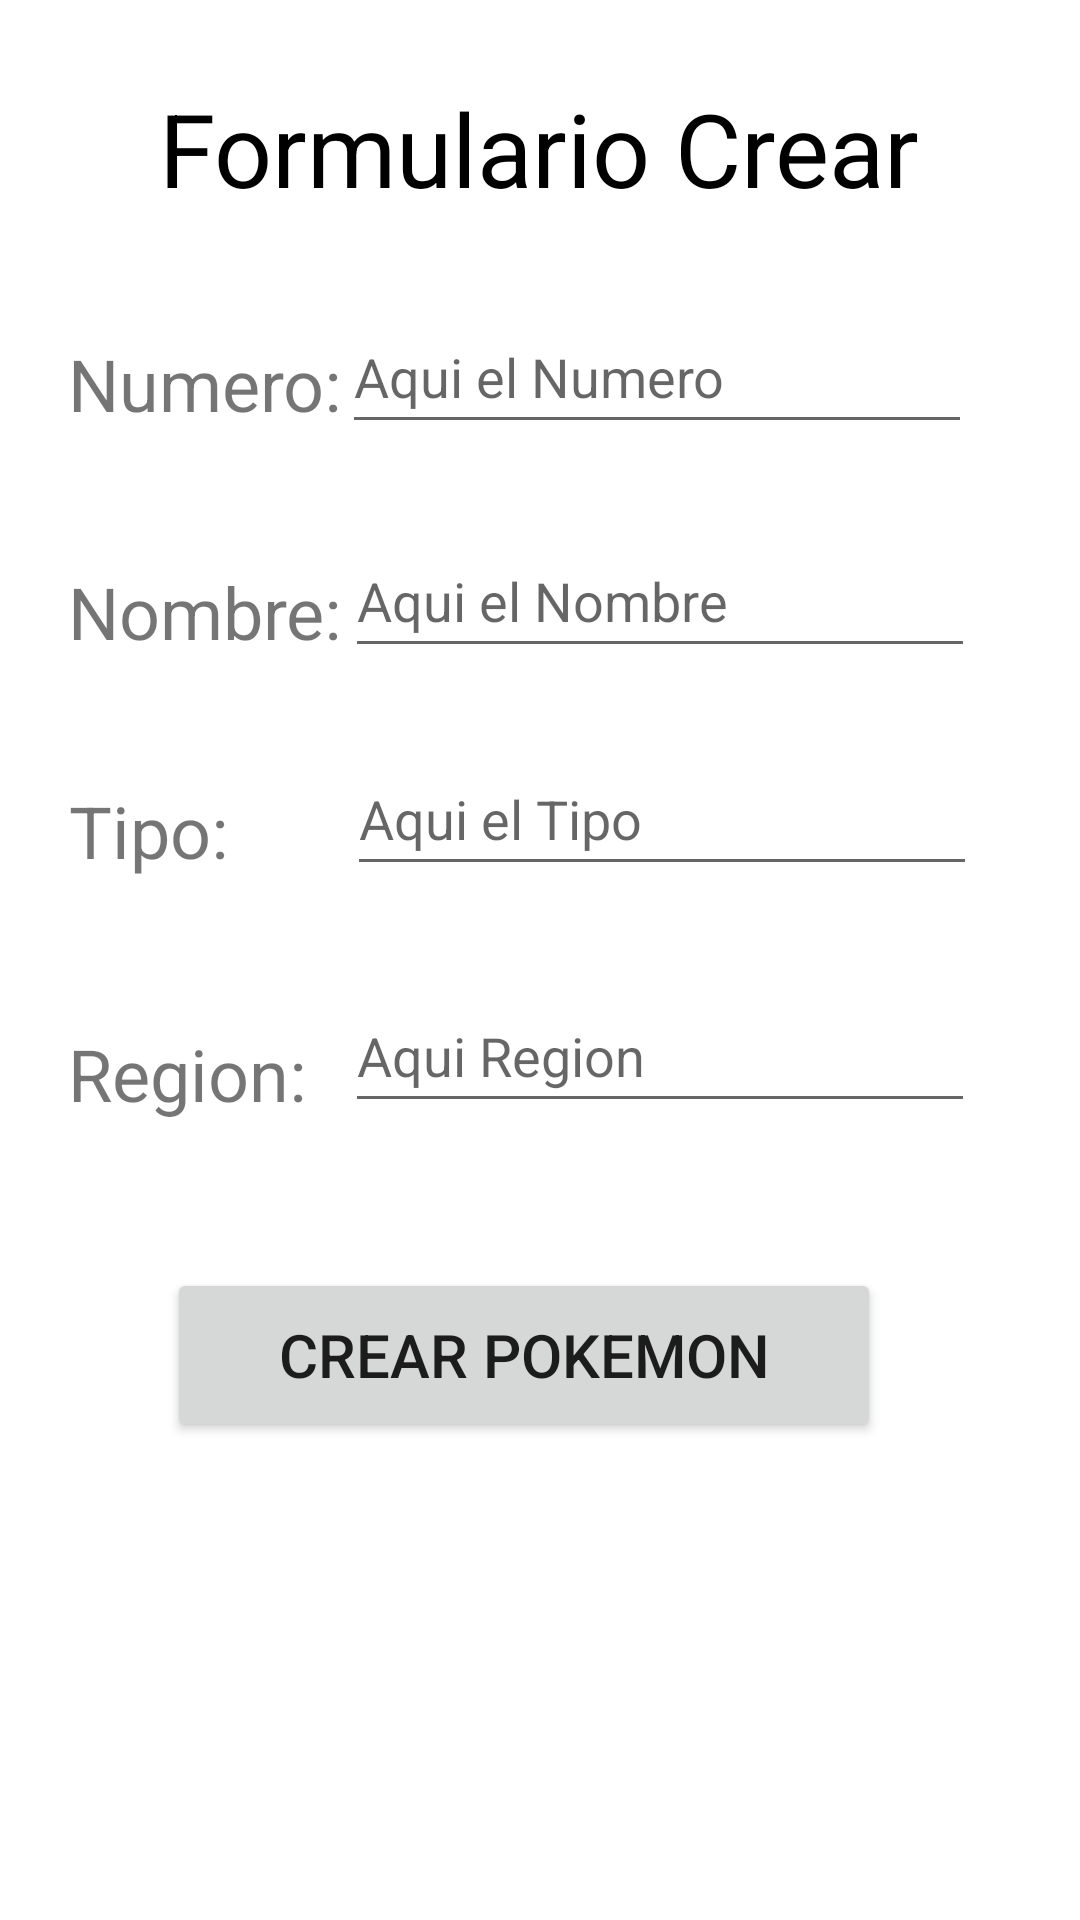

This screen was rendered from an Android layout file. Write that file and the resources it references.
<!-- AndroidManifest.xml: application theme Theme.AndroidPrac03 -->
<!-- res/layout/activity_crear_pokes.xml -->
<?xml version="1.0" encoding="utf-8"?>
<androidx.constraintlayout.widget.ConstraintLayout xmlns:android="http://schemas.android.com/apk/res/android"
    xmlns:app="http://schemas.android.com/apk/res-auto"
    xmlns:tools="http://schemas.android.com/tools"
    android:layout_width="match_parent"
    android:layout_height="match_parent"
    tools:context=".crearPokes">

    <TextView
        android:id="@+id/textView"
        android:layout_width="wrap_content"
        android:layout_height="wrap_content"
        android:text="Formulario Crear"
        android:textColor="#000000"
        android:textSize="34sp"
        app:layout_constraintBottom_toBottomOf="parent"
        app:layout_constraintEnd_toEndOf="parent"
        app:layout_constraintHorizontal_bias="0.497"
        app:layout_constraintStart_toStartOf="parent"
        app:layout_constraintTop_toTopOf="parent"
        app:layout_constraintVertical_bias="0.045" />

    <TextView
        android:id="@+id/textView2"
        android:layout_width="wrap_content"
        android:layout_height="wrap_content"
        android:text="Numero: "
        android:textSize="24sp"
        app:layout_constraintBottom_toBottomOf="parent"
        app:layout_constraintEnd_toEndOf="parent"
        app:layout_constraintHorizontal_bias="0.086"
        app:layout_constraintStart_toStartOf="parent"
        app:layout_constraintTop_toTopOf="parent"
        app:layout_constraintVertical_bias="0.184" />

    <TextView
        android:id="@+id/textView3"
        android:layout_width="wrap_content"
        android:layout_height="wrap_content"
        android:text="Nombre: "
        android:textSize="24sp"
        app:layout_constraintBottom_toBottomOf="parent"
        app:layout_constraintEnd_toEndOf="parent"
        app:layout_constraintHorizontal_bias="0.086"
        app:layout_constraintStart_toStartOf="parent"
        app:layout_constraintTop_toTopOf="parent"
        app:layout_constraintVertical_bias="0.309" />

    <TextView
        android:id="@+id/textView4"
        android:layout_width="wrap_content"
        android:layout_height="wrap_content"
        android:text="Tipo: "
        android:textSize="24sp"
        app:layout_constraintBottom_toBottomOf="parent"
        app:layout_constraintEnd_toEndOf="parent"
        app:layout_constraintHorizontal_bias="0.076"
        app:layout_constraintStart_toStartOf="parent"
        app:layout_constraintTop_toTopOf="parent"
        app:layout_constraintVertical_bias="0.429" />

    <TextView
        android:id="@+id/textView7"
        android:layout_width="wrap_content"
        android:layout_height="wrap_content"
        android:text="Region: "
        android:textSize="24sp"
        app:layout_constraintBottom_toBottomOf="parent"
        app:layout_constraintEnd_toEndOf="parent"
        app:layout_constraintHorizontal_bias="0.082"
        app:layout_constraintStart_toStartOf="parent"
        app:layout_constraintTop_toTopOf="parent"
        app:layout_constraintVertical_bias="0.562" />

    <EditText
        android:id="@+id/editNumero"
        android:layout_width="wrap_content"
        android:layout_height="wrap_content"
        android:ems="10"
        android:hint="Aqui el Numero"
        android:inputType="textPersonName"
        android:minHeight="48dp"
        app:layout_constraintBottom_toBottomOf="parent"
        app:layout_constraintEnd_toEndOf="parent"
        app:layout_constraintHorizontal_bias="0.761"
        app:layout_constraintStart_toStartOf="parent"
        app:layout_constraintTop_toTopOf="parent"
        app:layout_constraintVertical_bias="0.169" />

    <EditText
        android:id="@+id/editNombre"
        android:layout_width="wrap_content"
        android:layout_height="wrap_content"
        android:ems="10"
        android:hint="Aqui el Nombre"
        android:inputType="textPersonName"
        android:minHeight="48dp"
        app:layout_constraintBottom_toBottomOf="parent"
        app:layout_constraintEnd_toEndOf="parent"
        app:layout_constraintHorizontal_bias="0.766"
        app:layout_constraintStart_toStartOf="parent"
        app:layout_constraintTop_toTopOf="parent"
        app:layout_constraintVertical_bias="0.295" />

    <EditText
        android:id="@+id/editTipo"
        android:layout_width="wrap_content"
        android:layout_height="wrap_content"
        android:ems="10"
        android:hint="Aqui el Tipo"
        android:inputType="textPersonName"
        android:minHeight="48dp"
        app:layout_constraintBottom_toBottomOf="parent"
        app:layout_constraintEnd_toEndOf="parent"
        app:layout_constraintHorizontal_bias="0.771"
        app:layout_constraintStart_toStartOf="parent"
        app:layout_constraintTop_toTopOf="parent"
        app:layout_constraintVertical_bias="0.418" />

    <EditText
        android:id="@+id/editRegi"
        android:layout_width="wrap_content"
        android:layout_height="wrap_content"
        android:ems="10"
        android:hint="Aqui Region"
        android:inputType="textPersonName"
        android:minHeight="48dp"
        app:layout_constraintBottom_toBottomOf="parent"
        app:layout_constraintEnd_toEndOf="parent"
        app:layout_constraintHorizontal_bias="0.766"
        app:layout_constraintStart_toStartOf="parent"
        app:layout_constraintTop_toTopOf="parent"
        app:layout_constraintVertical_bias="0.551" />

    <Button
        android:id="@+id/btnAquiCreo"
        android:layout_width="238dp"
        android:layout_height="58dp"
        android:text="Crear Pokemon"
        android:textSize="20sp"
        app:layout_constraintBottom_toBottomOf="parent"
        app:layout_constraintEnd_toEndOf="parent"
        app:layout_constraintHorizontal_bias="0.456"
        app:layout_constraintStart_toStartOf="parent"
        app:layout_constraintTop_toTopOf="parent"
        app:layout_constraintVertical_bias="0.726" />

</androidx.constraintlayout.widget.ConstraintLayout>
<!-- resources referenced by this layout -->
<resources>
  <style name="Theme.AndroidPrac03" parent="Theme.MaterialComponents.DayNight.DarkActionBar">
          
          <item name="colorPrimary">@color/purple_500</item>
          <item name="colorPrimaryVariant">@color/purple_700</item>
          <item name="colorOnPrimary">@color/white</item>
          
          <item name="colorSecondary">@color/teal_200</item>
          <item name="colorSecondaryVariant">@color/teal_700</item>
          <item name="colorOnSecondary">@color/black</item>
          
          <item name="android:statusBarColor" tools:targetApi="l">?attr/colorPrimaryVariant</item>
          
      </style>
  <!-- not gathered from this repository: default colours our renderer supplied (Android Studio template values) -->
  <color name="purple_500">#FF6200EE</color>
  <color name="purple_700">#FF3700B3</color>
  <color name="teal_200">#FF03DAC5</color>
  <color name="teal_700">#FF018786</color>
  <color name="black">#FF000000</color>
  <color name="white">#FFFFFFFF</color>
</resources>
